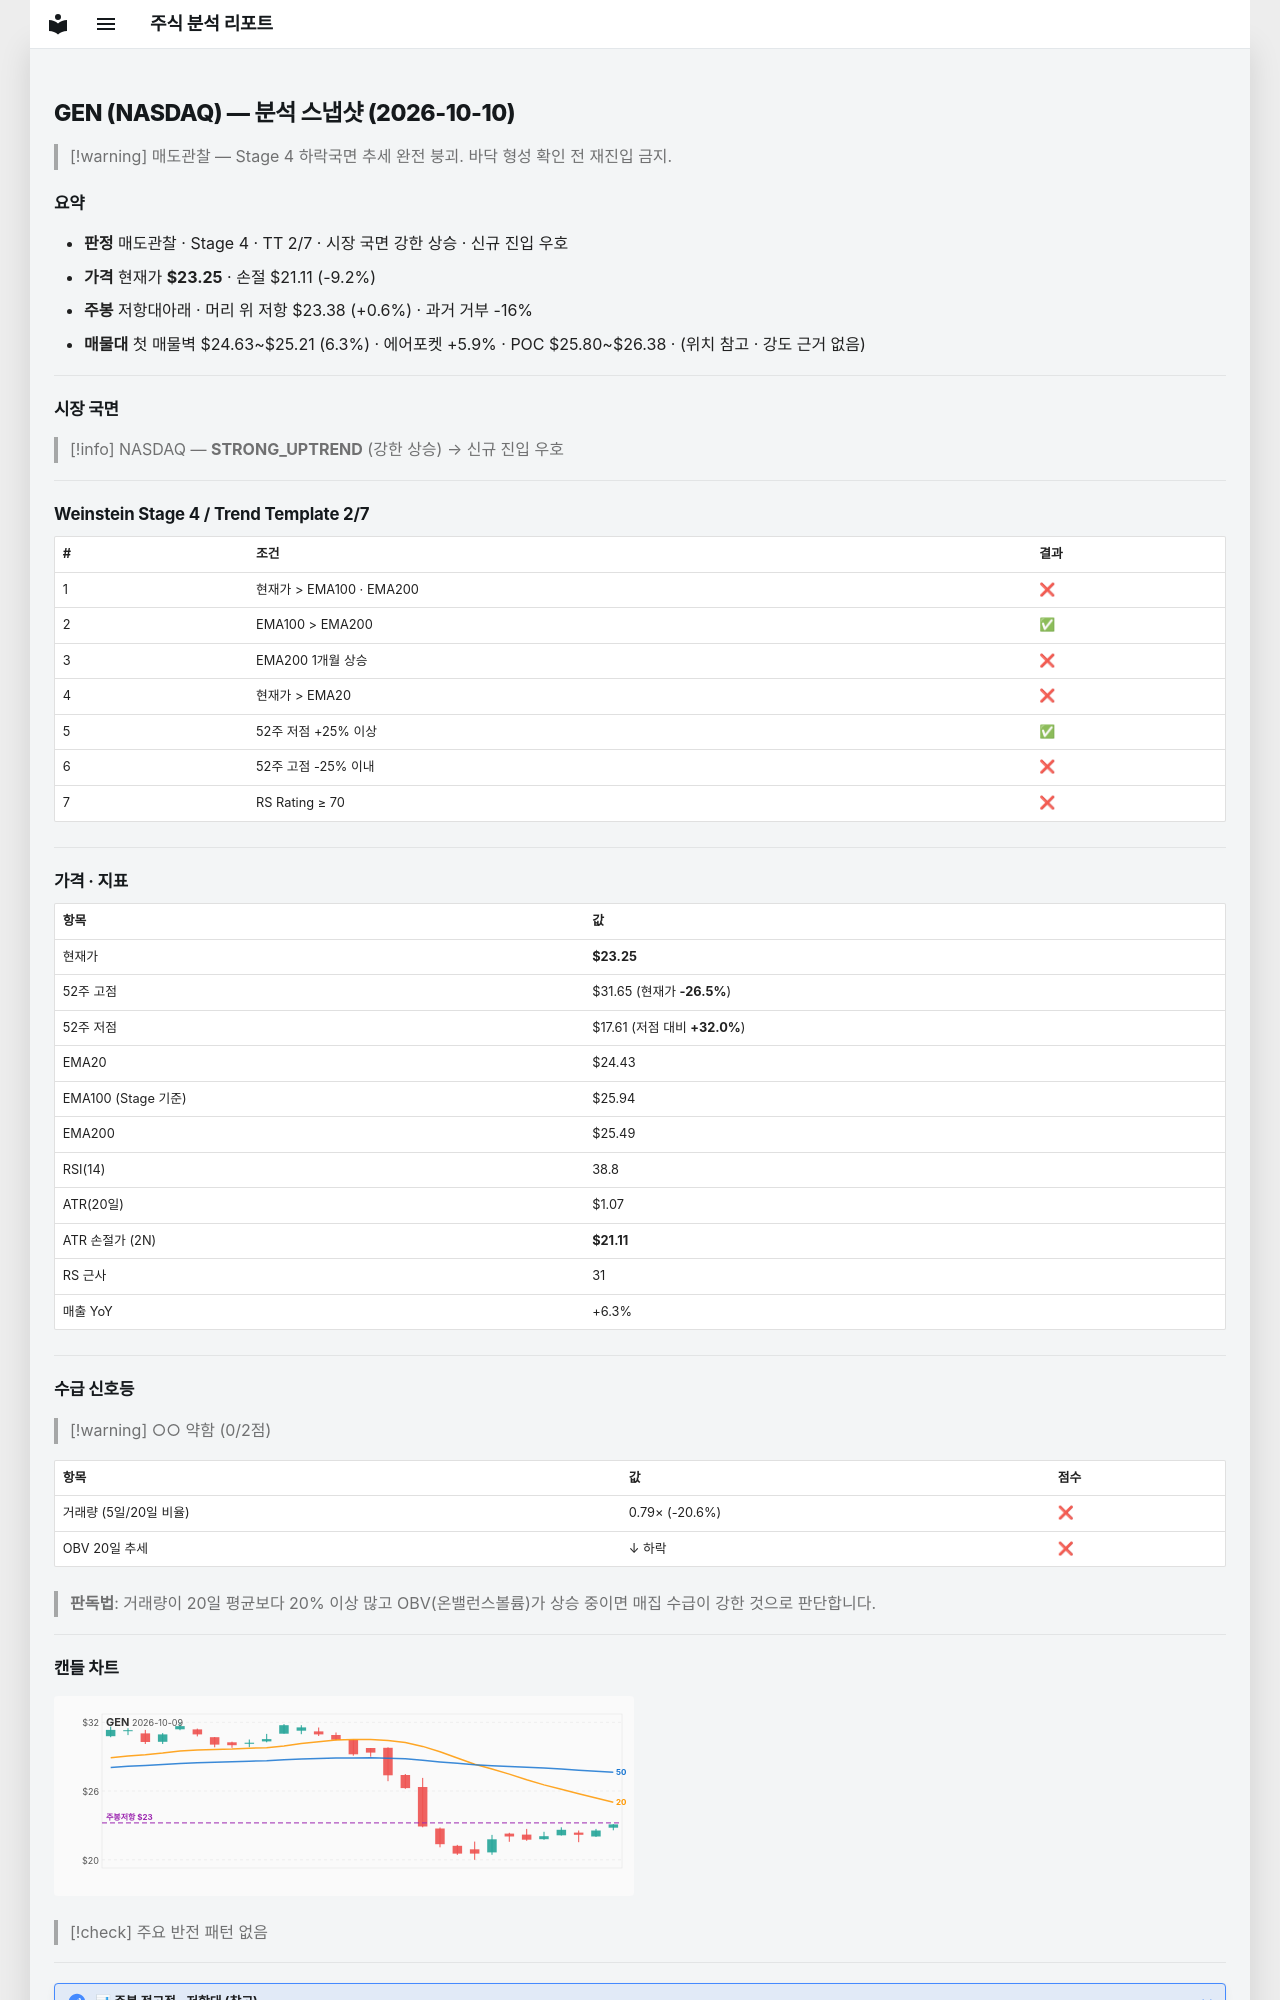

repository: soloandco/stock-reports · page: snapshots/GEN-2026-10-10/index.html · generator: mkdocs

---
type: analysis-snapshot
title: GEN 분석 스냅샷
ticker: GEN
market: NASDAQ
created: 2026-10-10
updated: 2026-10-10
bar-date: 2026-10-09
verdict: 매도관찰
real-rr: 0.06
sma50-gap-pct: -4.8
weekly-position: 저항대아래
weekly-overhead-price: 23.38
weekly-overhead-pct: 0.6
stage: 4
trend-template-score: 2
tt-max: 7
ma-set: ema-20-100-200
price: 23.25
stop-price: 21.113445671391123
market-regime: STRONG_UPTREND
supply-demand-score: 0/2
supply-demand-label: 약함
status: tracking
tags:
  - stock-agent
  - watchlist
  - GEN
  - analysis
related:
  - "[[analysis-template]]"
---

# GEN (NASDAQ) — 분석 스냅샷 (2026-10-10)

> [!warning] 매도관찰 — Stage 4 하락국면
> 추세 완전 붕괴. 바닥 형성 확인 전 재진입 금지.

## 요약

- **판정** 매도관찰 · Stage 4 · TT 2/7 · 시장 국면 강한 상승 · 신규 진입 우호
- **가격** 현재가 **$23.25** · 손절 $21.11 (-9.2%)
- **주봉** 저항대아래 · 머리 위 저항 $23.38 (+0.6%) · 과거 거부 -16%
- **매물대** 첫 매물벽 $24.63~$25.21 (6.3%) · 에어포켓 +5.9% · POC $25.80~$26.38 · (위치 참고 · 강도 근거 없음)

---

## 시장 국면

> [!info] NASDAQ — **STRONG_UPTREND** (강한 상승) → 신규 진입 우호

---

## Weinstein Stage 4 / Trend Template 2/7

| # | 조건 | 결과 |
|---|------|------|
| 1 | 현재가 > EMA100 · EMA200 | ❌ |
| 2 | EMA100 > EMA200 | ✅ |
| 3 | EMA200 1개월 상승 | ❌ |
| 4 | 현재가 > EMA20 | ❌ |
| 5 | 52주 저점 +25% 이상 | ✅ |
| 6 | 52주 고점 -25% 이내 | ❌ |
| 7 | RS Rating ≥ 70 | ❌ |

---

## 가격 · 지표

| 항목 | 값 |
|------|---|
| 현재가 | **$23.25** |
| 52주 고점 | $31.65 (현재가 **-26.5%**) |
| 52주 저점 | $17.61 (저점 대비 **+32.0%**) |
| EMA20 | $24.43 |
| EMA100 (Stage 기준) | $25.94 |
| EMA200 | $25.49 |
| RSI(14) | 38.8 |
| ATR(20일) | $1.07 |
| ATR 손절가 (2N) | **$21.11** |
| RS 근사 | 31 |
| 매출 YoY | +6.3% |

---
## 수급 신호등

> [!warning] ○○ 약함 (0/2점)

| 항목 | 값 | 점수 |
|------|------|------|
| 거래량 (5일/20일 비율) | 0.79× (-20.6%) | ❌ |
| OBV 20일 추세 | ↓ 하락 | ❌ |

> **판독법**: 거래량이 20일 평균보다 20% 이상 많고 OBV(온밸런스볼륨)가 상승 중이면 매집 수급이 강한 것으로 판단합니다.

---
